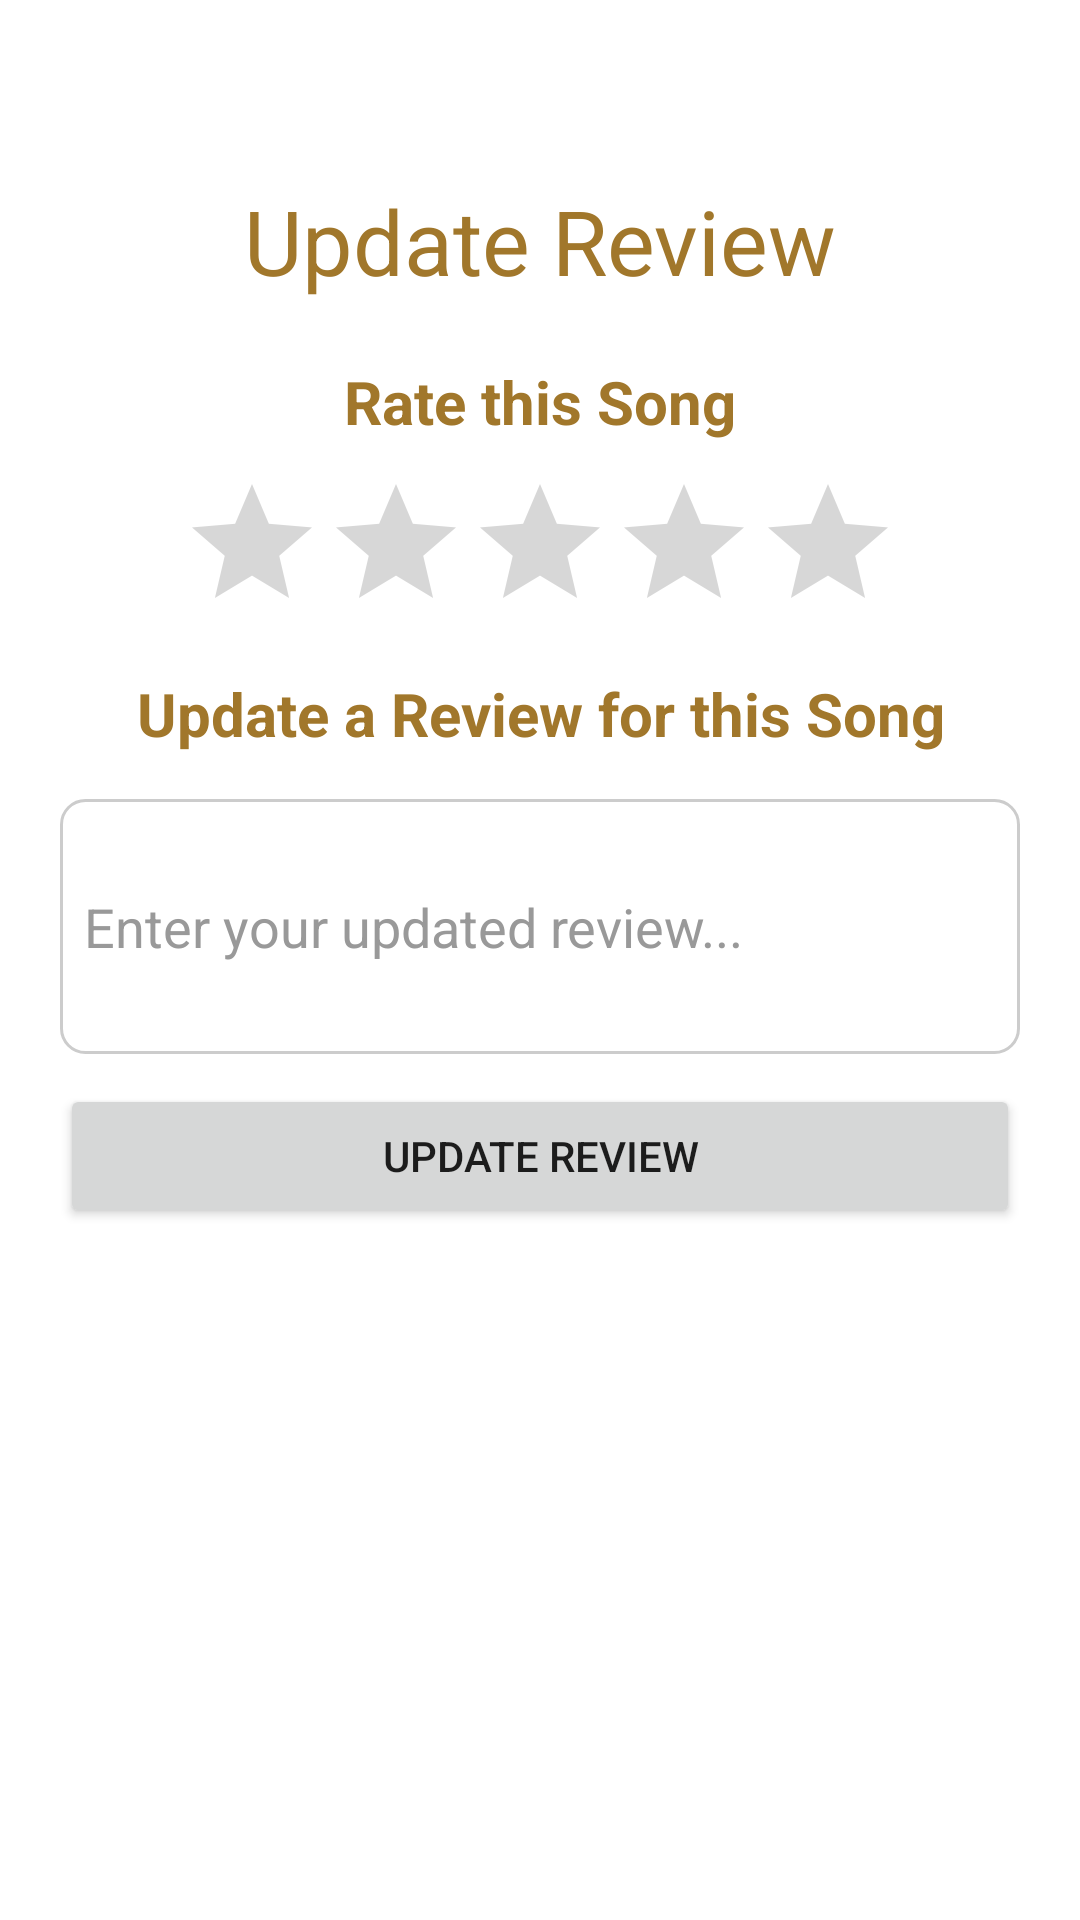

Write the Android layout XML for this screen, with the resource values it uses.
<!-- AndroidManifest.xml: application theme Theme.MobProgProjectLEC.NoActionBar -->
<!-- res/layout/edit_review.xml -->
<?xml version="1.0" encoding="utf-8"?>
<LinearLayout
    xmlns:android="http://schemas.android.com/apk/res/android"
    android:layout_width="350dp"
    android:layout_height="wrap_content"
    xmlns:app="http://schemas.android.com/apk/res-auto"
    android:orientation="vertical"
    app:layout_constraintCircleRadius="40dp">

    <ImageView
        android:id="@+id/closeDialog"
        android:layout_width="40dp"
        android:layout_height="40dp"
        android:src="@drawable/ic_close"
        android:layout_gravity="right"
        android:layout_margin="10dp"
        android:onClick="closeDialog"
        app:tint="@color/brown_1" />

    <TextView
        android:layout_width="match_parent"
        android:layout_height="wrap_content"
        android:text="Update Review"
        android:textSize="30dp"
        android:gravity="center"
        android:textColor="@color/brown_2"/>

    <TextView
        android:id="@+id/edtRating"
        android:layout_width="match_parent"
        android:layout_height="wrap_content"
        android:layout_marginTop="20dp"
        android:layout_marginHorizontal="20dp"
        android:textColor="@color/brown_2"
        android:textStyle="bold"
        android:text="Rate this Song"
        android:textAlignment="center"
        android:textSize="20dp" />

    <RatingBar
        android:id="@+id/edtSongRating"
        android:layout_width="wrap_content"
        android:layout_height="wrap_content"
        android:layout_marginTop="10dp"
        android:layout_gravity="center_horizontal"
        android:stepSize="0.5"/>


    <TextView
        android:id="@+id/edtReview"
        android:layout_width="match_parent"
        android:layout_height="wrap_content"
        android:layout_marginTop="10dp"
        android:layout_marginHorizontal="20dp"
        android:textColor="@color/brown_2"
        android:textStyle="bold"
        android:text="Update a Review for this Song"
        android:textAlignment="center"
        android:textSize="20dp" />

    <EditText
        android:id="@+id/edtSongReview"
        android:layout_width="match_parent"
        android:layout_height="85dp"
        android:background="@drawable/edittext_comment_box"
        android:padding="8dp"
        android:layout_marginHorizontal="20dp"
        android:layout_marginTop="15dp"
        android:hint="Enter your updated review..."
        android:textColorHint="#999999" />

    <Button
        android:id="@+id/btnUpdateReview"
        android:layout_width="match_parent"
        android:layout_height="wrap_content"
        android:layout_marginTop="10dp"
        android:layout_marginHorizontal="20dp"
        android:layout_marginBottom="30dp"
        android:text="Update Review"/>

</LinearLayout>
<!-- resources referenced by this layout -->
<resources>
  <color name="brown_1">#845D18</color>
  <color name="brown_2">#A1772B</color>
  <!-- drawable edittext_comment_box (drawable) -->
  <?xml version="1.0" encoding="utf-8"?>
  <shape xmlns:android="http://schemas.android.com/apk/res/android">
      <solid android:color="#FFFFFF" /> 
      <corners android:radius="8dp" /> 
      <stroke
          android:width="1dp"
          android:color="#CCCCCC" /> 
  </shape>
  <style name="Theme.MobProgProjectLEC.NoActionBar">
          <item name="windowActionBar">false</item>
          <item name="windowNoTitle">true</item>
      </style>
</resources>
